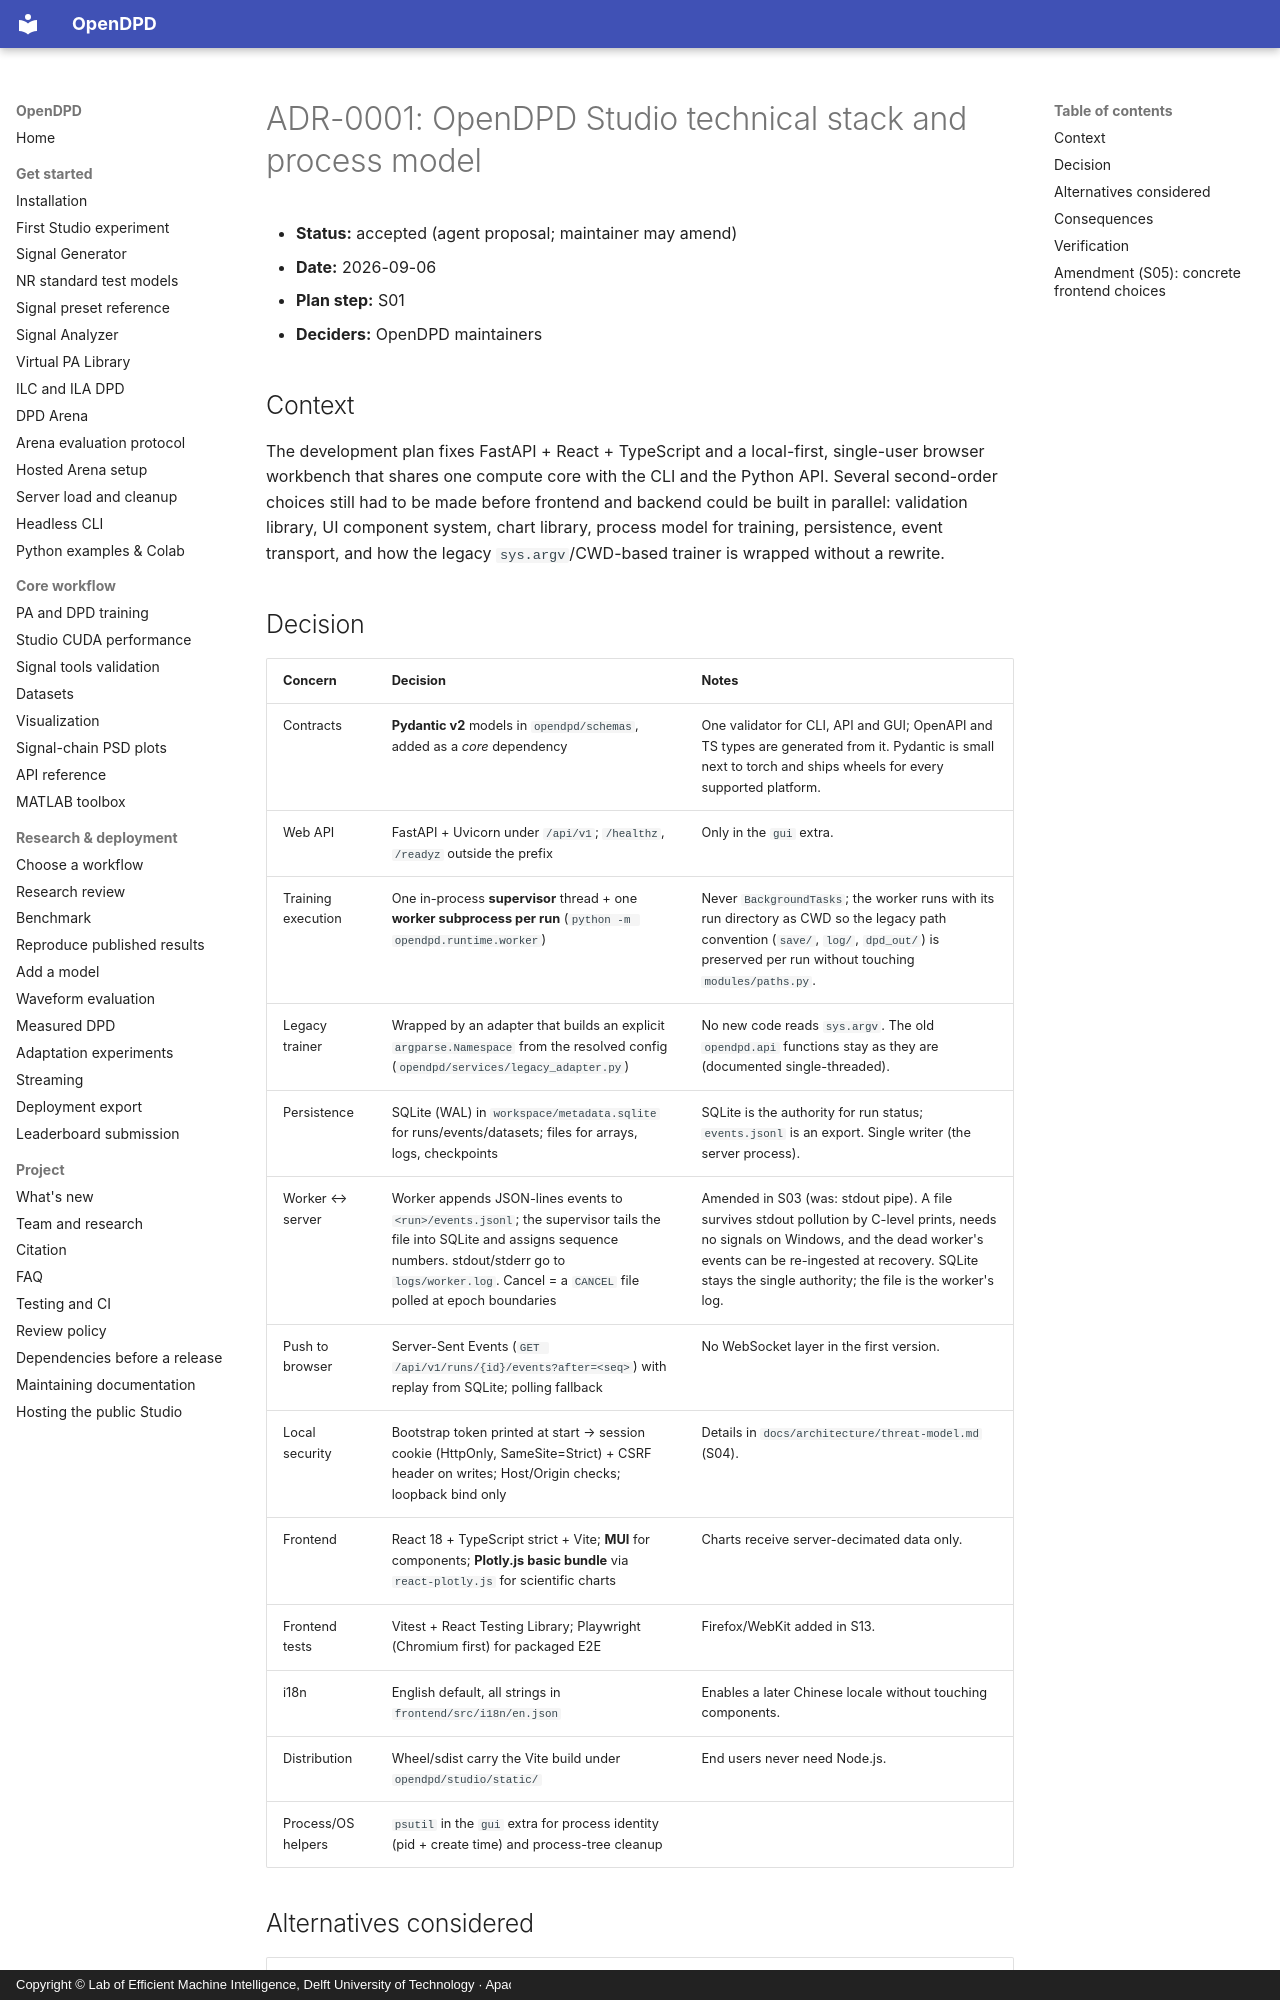

repository: lab-emi/OpenDPD · page: architecture/adr/0001-studio-technical-stack/index.html · generator: mkdocs · copyright: Copyright © Lab of Efficient Machine Intelligence, Delft University of Technology · Apache-2.0

# ADR-0001: OpenDPD Studio technical stack and process model

- **Status:** accepted (agent proposal; maintainer may amend)
- **Date:** 2026-09-06
- **Plan step:** S01
- **Deciders:** OpenDPD maintainers

## Context

The development plan fixes FastAPI + React + TypeScript and a local-first,
single-user browser workbench that shares one compute core with the CLI and
the Python API. Several second-order choices still had to be made before
frontend and backend could be built in parallel: validation library, UI
component system, chart library, process model for training, persistence,
event transport, and how the legacy `sys.argv`/CWD-based trainer is wrapped
without a rewrite.
